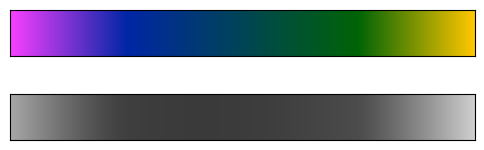

Generate this figure with matplotlib:
import matplotlib.pyplot as plt
import numpy as np
from matplotlib.colors import LinearSegmentedColormap

# https://matplotlib.org/examples/pylab_examples/custom_cmap.html

cdict1 = {'red':   ((0.0, 0.97, 0.97),
                   (0.25, 0.0, 0.0),
                   (0.75, 0.0, 0.0),
                   (1.0, 1.0, 1.0)),

         'green': ((0.0, 0.25, 0.25),
                   (0.25, 0.15, 0.15),
                   (0.75, 0.39, 0.39),
                   (1.0, 0.78, 0.78)),

         'blue':  ((0.0, 1.0, 1.0),
                   (0.25, 0.65, 0.65),
                   (0.75, 0.02, 0.02),
                   (1.0, 0.0, 0.0))
        }

myColor = LinearSegmentedColormap('myColorMap', cdict1)

def grayscale_cmap(cmap):
    """Return a grayscale version of the given colormap"""
    cmap = plt.cm.get_cmap(cmap)
    colors = cmap(np.arange(cmap.N))

    # convert RGBA to perceived grayscale luminance
    # cf. http://alienryderflex.com/hsp.html
    RGB_weight = [0.299, 0.587, 0.114]
    luminance = np.sqrt(np.dot(colors[:, :3] ** 2, RGB_weight))
    colors[:, :3] = luminance[:, np.newaxis]

    return LinearSegmentedColormap.from_list(cmap.name + "_gray", colors, cmap.N)


def view_colormap(cmap):
    """Plot a colormap with its grayscale equivalent"""
    cmap = plt.cm.get_cmap(cmap)
    colors = cmap(np.arange(cmap.N))

    cmap = grayscale_cmap(cmap)
    grayscale = cmap(np.arange(cmap.N))

    fig, ax = plt.subplots(2, figsize=(6, 2),
                           subplot_kw=dict(xticks=[], yticks=[]))
    ax[0].imshow([colors], extent=[0, 10, 0, 1])
    ax[1].imshow([grayscale], extent=[0, 10, 0, 1])

view_colormap(myColor)
plt.show()
